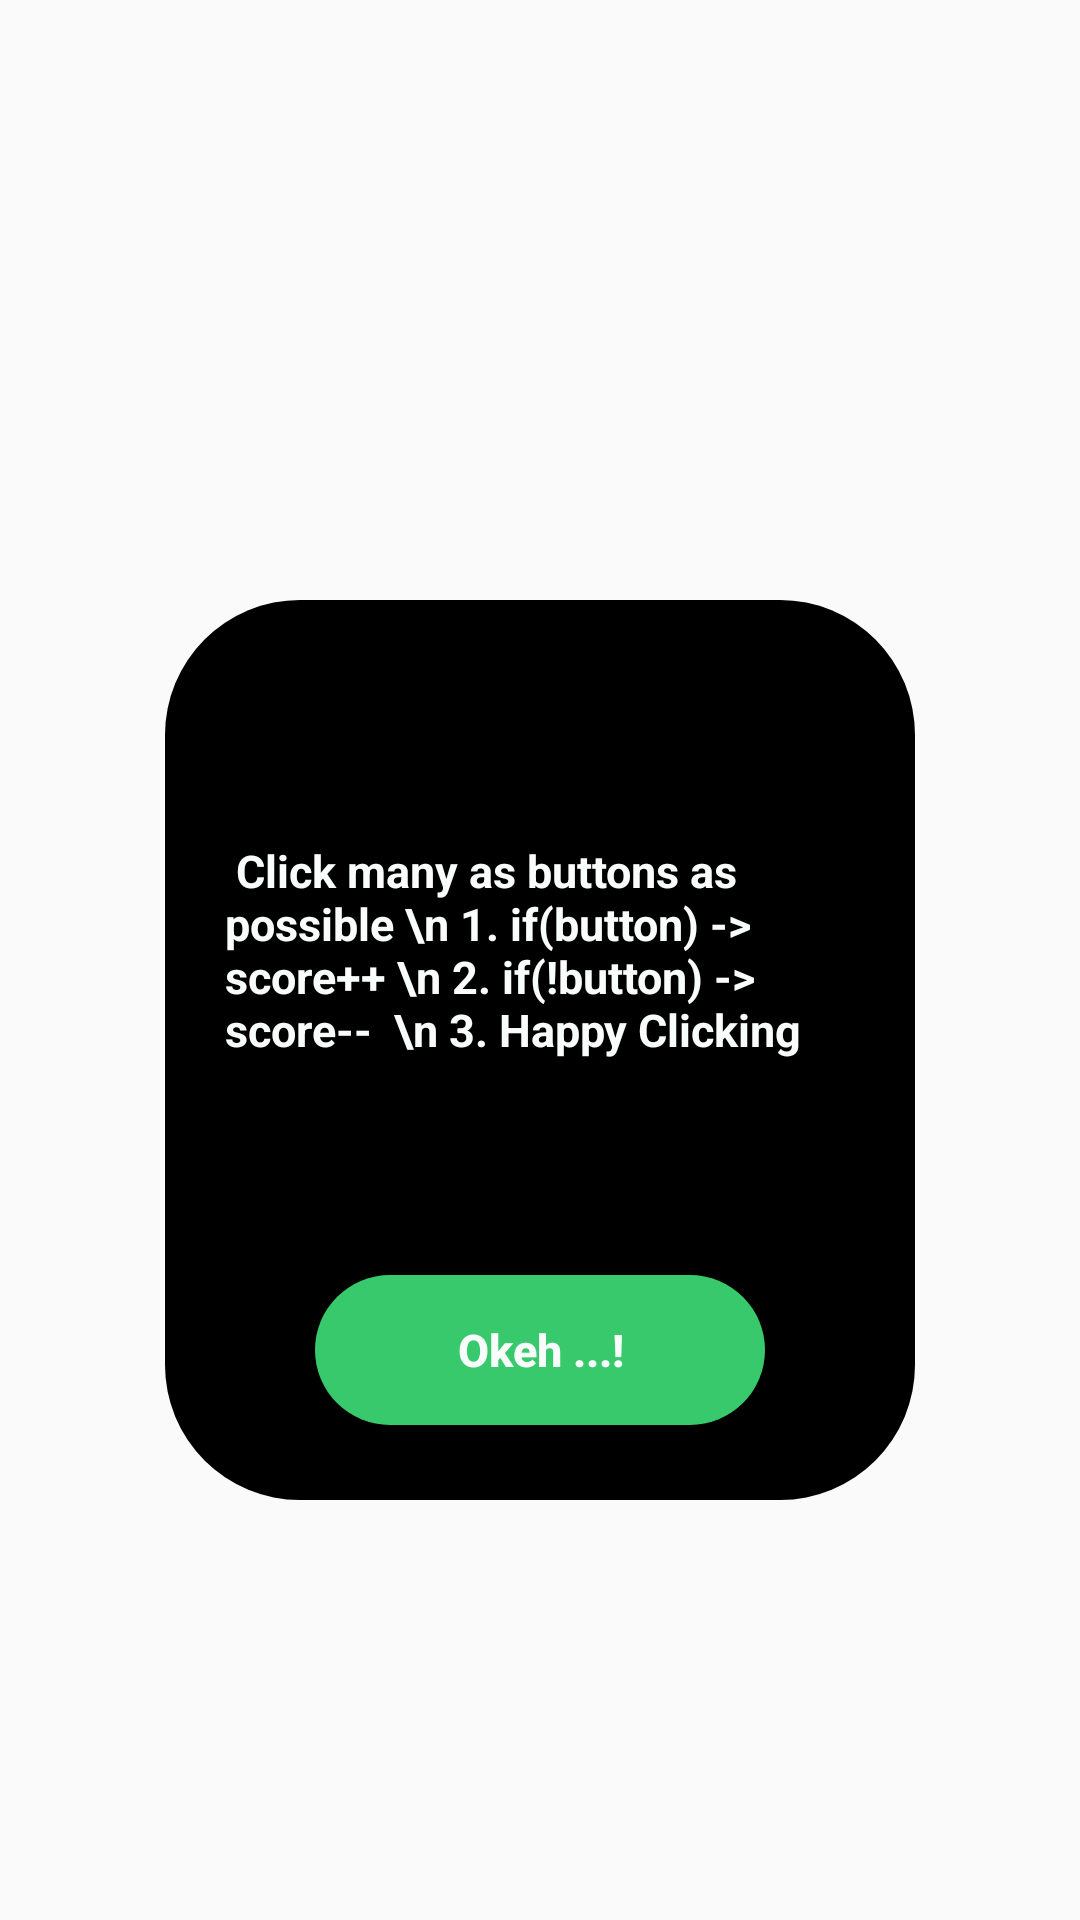

Layout XML and referenced resources for this Android screen:
<!-- AndroidManifest.xml: application theme AppTheme -->
<!-- res/layout/rules_dialog.xml -->
<?xml version="1.0" encoding="utf-8"?>
<RelativeLayout
    xmlns:android="http://schemas.android.com/apk/res/android"
    android:layout_width="match_parent"
    android:layout_height="match_parent"
    android:layout_centerInParent="true"
    >


    <RelativeLayout
        android:layout_width="250dp"
        android:layout_height="360dp"
        android:layout_centerHorizontal="true"
        android:layout_centerInParent="true"
        >

        <RelativeLayout
            android:layout_width="250dp"
            android:layout_height="300dp"
            android:layout_alignParentBottom="true"
            android:layout_centerHorizontal="true"
            android:background="@drawable/drawable_dialogbox"
            >

            <TextView
                android:id="@+id/rulesText"
                android:layout_width="wrap_content"
                android:layout_height="wrap_content"
                android:layout_centerHorizontal="true"
                android:layout_marginTop="80dp"
                android:textColor="@color/colorPrimary"
                android:paddingLeft="20dp"
                android:paddingRight="20dp"

                android:textSize="15dp"
                android:textStyle="bold"
                android:text=" Click many as buttons as possible \n 1. if(button) -> score++ \n 2. if(!button) -> score--  \n 3. Happy Clicking  "
                >
            </TextView>

            <Button
                android:id="@+id/dialogOkayButton"
                android:layout_width="150dp"
                android:layout_height="50dp"
                android:text="Okeh ...!"
                android:background="@drawable/rules_green"
                android:textColor="@color/colorPrimary"
                android:textStyle="bold"
                android:textSize="15dp"
                android:textAllCaps="false"
                android:layout_marginBottom="25dp"
                android:layout_alignParentBottom="true"
                android:layout_centerHorizontal="true">
            </Button>


        </RelativeLayout>

        <ImageView
            android:id="@+id/dialogImage"
            android:layout_width="100dp"
            android:layout_height="100dp"
            android:layout_centerHorizontal="true"
            android:scaleType="centerCrop"
            android:src="@drawable/happy_smiley"

            >


        </ImageView>

    </RelativeLayout>

</RelativeLayout>
<!-- resources referenced by this layout -->
<resources>
  <color name="colorPrimary">#f8fdfc</color>
  <!-- drawable drawable_dialogbox (drawable) -->
  <?xml version="1.0" encoding="utf-8"?>
  <shape xmlns:android="http://schemas.android.com/apk/res/android"
      android:shape="rectangle">
  
      <corners android:radius="45dp" />
      <solid android:color="@color/colorBlack"
          />
  
  </shape>
  <!-- drawable rules_green (drawable) -->
  <?xml version="1.0" encoding="utf-8"?>
  <shape xmlns:android="http://schemas.android.com/apk/res/android"
  
  android:shape="rectangle">
  
      <corners android:radius="50dp"/>
      <solid android:color="@color/colorGreen"/>
  
  
  
  
  </shape>
  <style name="AppTheme" parent="Theme.AppCompat.Light.NoActionBar">
          
          <item name="colorPrimary">@color/colorPrimary</item>
          <item name="colorPrimaryDark">@color/colorPrimaryDark</item>
          <item name="colorAccent">@color/colorAccent</item>
      </style>
  <color name="colorBlack">#000000</color>
  <color name="colorGreen">#38c96d</color>&gt;
  <color name="colorPrimaryDark">#00574B</color>
  <color name="colorAccent">#D81B60</color>
</resources>
